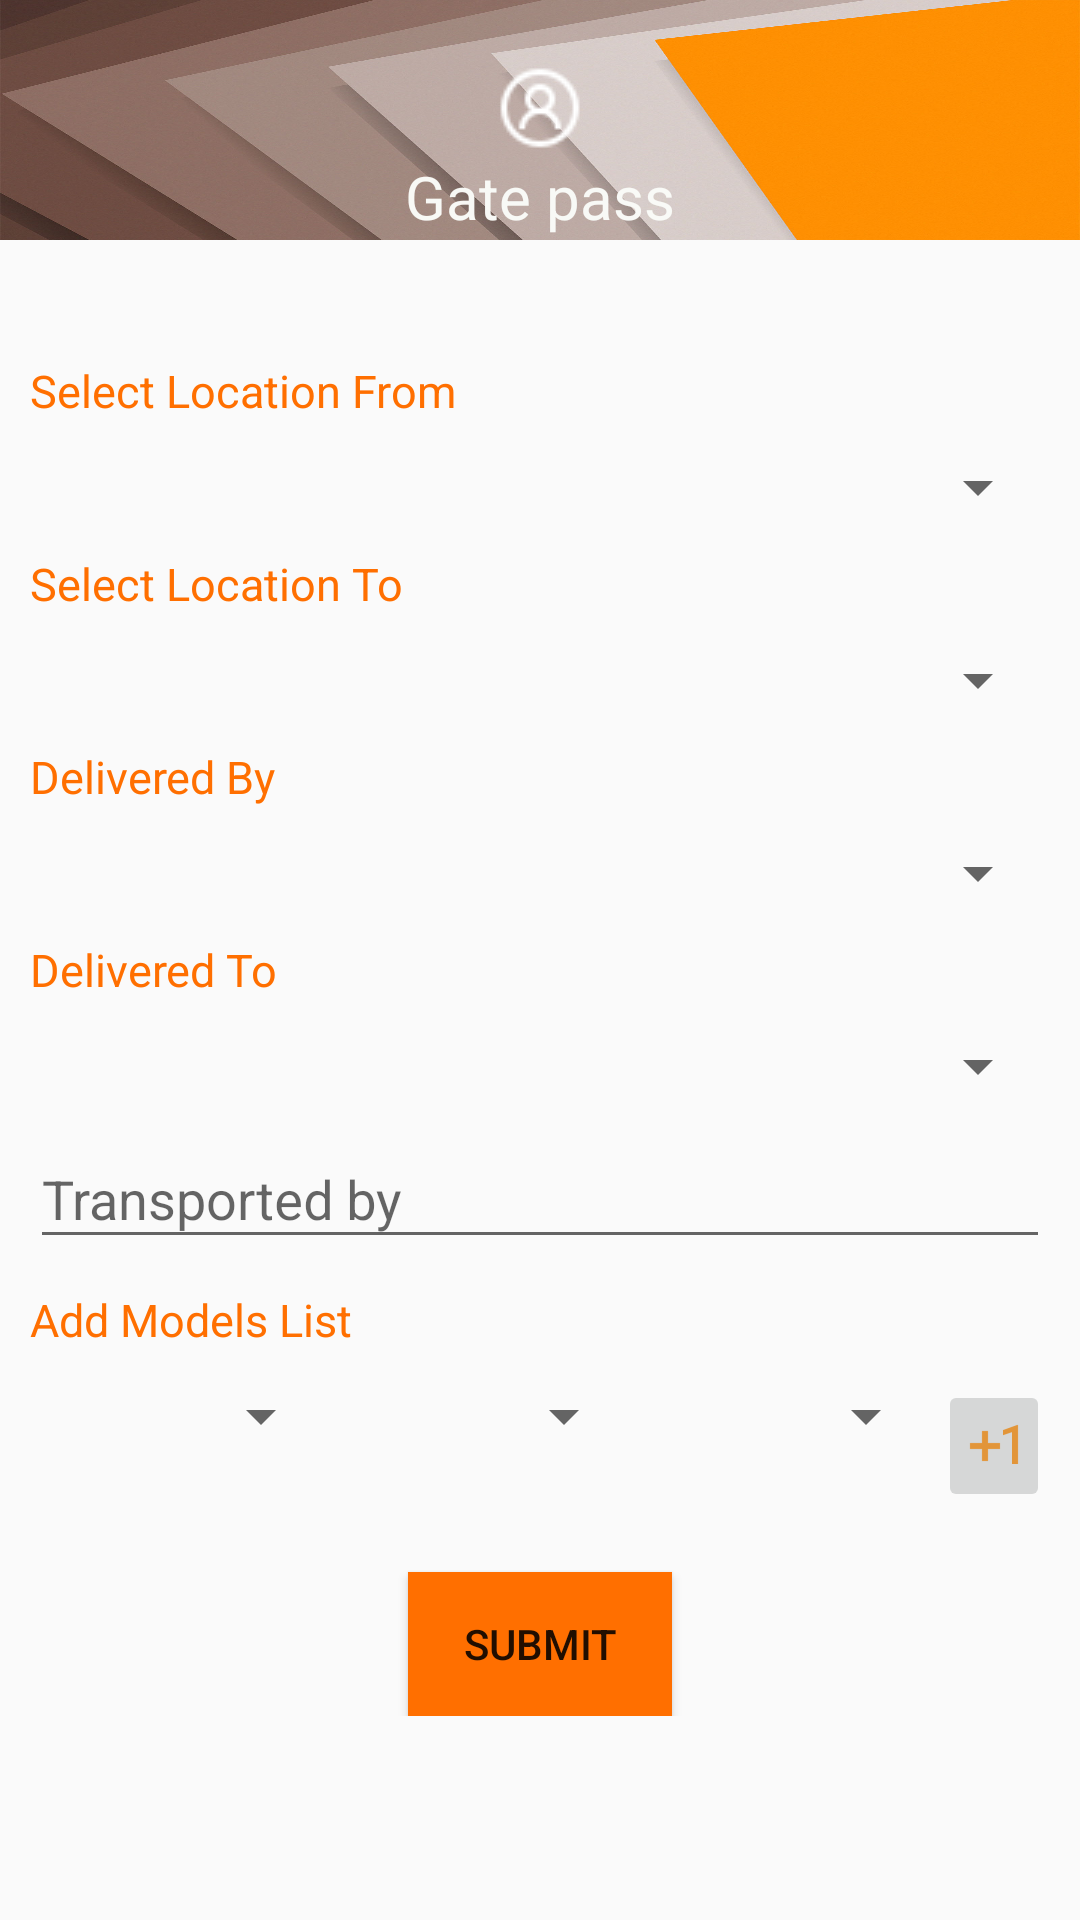

This screen was rendered from an Android layout file. Write that file and the resources it references.
<!-- AndroidManifest.xml: application theme AppTheme -->
<!-- res/layout/activity_gate_pass_.xml -->
<?xml version="1.0" encoding="utf-8"?>

<LinearLayout xmlns:android="http://schemas.android.com/apk/res/android"
    xmlns:app="http://schemas.android.com/apk/res-auto"
    xmlns:tools="http://schemas.android.com/tools"
    android:layout_width="match_parent"
    android:layout_height="match_parent"
    android:orientation="vertical"
    tools:context="com.quotation.nk.quotmanager.GatePass_Activity">


    <LinearLayout
        android:orientation="vertical"
        android:background="@drawable/getpassback"
        android:layout_width="match_parent"
        android:layout_height="80dp">



        <ImageView
            android:layout_marginTop="20dp"
            android:src="@drawable/profile"
            android:layout_width="match_parent"
            android:layout_height="wrap_content" />

        <TextView
            android:fontFamily="sans-serif"
            android:gravity="center"
            android:textSize="20sp"
            android:textColor="@color/white"
            android:text="Gate pass"
            android:layout_width="match_parent"
            android:layout_height="wrap_content" />

    </LinearLayout>


    <ScrollView
        android:layout_width="match_parent"
        android:layout_height="wrap_content">

    <LinearLayout
        android:padding="10dp"
        android:layout_marginTop="30dp"
        android:orientation="vertical"
        android:layout_width="match_parent"
        android:layout_height="match_parent">

            <TextView
                android:textColor="@color/tablayout1"
                android:textSize="15sp"
                android:text="Select Location From"
                android:layout_width="match_parent"
                android:layout_height="wrap_content" />

            <Spinner
                android:popupBackground="@color/cardview_dark_background"
                android:id="@+id/locationfrom_spiner"
                android:layout_marginTop="10dp"
                android:layout_width="match_parent"
                android:layout_height="wrap_content">
            </Spinner>


            <TextView
                android:textSize="15sp"
                android:textColor="@color/tablayout1"
                android:layout_marginTop="10dp"
                android:text="Select Location To"
                android:layout_width="match_parent"
                android:layout_height="wrap_content" />

            <Spinner
                android:popupBackground="@color/cardview_dark_background"
                android:id="@+id/locationto_spiner"
                android:layout_marginTop="10dp"
                android:layout_width="match_parent"
                android:layout_height="wrap_content">
            </Spinner>



            <TextView
                android:textSize="15sp"
                android:textColor="@color/tablayout1"
                android:layout_marginTop="10dp"
                android:text="Delivered By"
                android:layout_width="match_parent"
                android:layout_height="wrap_content" />

            <Spinner
                android:popupBackground="@color/cardview_dark_background"
                android:id="@+id/deliveredby_spiner"
                android:layout_marginTop="10dp"
                android:layout_width="match_parent"
                android:layout_height="wrap_content">
            </Spinner>


            <TextView
                android:textSize="15sp"
                android:textColor="@color/tablayout1"
                android:layout_marginTop="10dp"
                android:text="Delivered To"
                android:layout_width="match_parent"
                android:layout_height="wrap_content" />

            <Spinner
                android:popupBackground="@color/cardview_dark_background"
                android:id="@+id/deliveredto_spiner"
                android:layout_marginTop="10dp"
                android:layout_width="match_parent"
                android:layout_height="wrap_content">
            </Spinner>


        <android.support.design.widget.TextInputLayout
            android:layout_width="match_parent"
            android:layout_height="wrap_content">

            <EditText
                android:id="@+id/transportedname"
                android:textColor="@color/tablayout1"
                android:hint="Transported by"
                android:layout_width="match_parent"
                android:layout_height="match_parent" />
        </android.support.design.widget.TextInputLayout>

        <TextView
            android:layout_marginTop="10dp"
            android:textSize="15sp"
            android:textColor="@color/tablayout1"
            android:text="Add Models List"
            android:layout_width="match_parent"
            android:layout_height="wrap_content" />

        <LinearLayout
            android:layout_marginTop="10dp"
            android:orientation="horizontal"
            android:weightSum="7"
            android:layout_width="match_parent"
            android:layout_height="wrap_content">
            <Spinner
                android:popupBackground="@color/cardview_dark_background"
                android:id="@+id/modelslist_spiner"
                android:layout_weight="2.3"
                android:layout_width="match_parent"
                android:layout_height="wrap_content">

            </Spinner>

            <Spinner
                android:popupBackground="@color/cardview_dark_background"
                android:id="@+id/frame_list_spiner"
                android:layout_weight="2.3"
                android:layout_width="match_parent"
                android:layout_height="wrap_content">

            </Spinner>

            <Spinner
                android:popupBackground="@color/cardview_dark_background"
                android:id="@+id/engine_list_spiner"
                android:layout_weight="2.3"
                android:layout_width="match_parent"
                android:layout_height="wrap_content">

            </Spinner>



            <ImageButton
                android:src="@drawable/ic_action_name"
                android:id="@+id/adding_lits_btn"
                android:layout_weight="0.1"
                android:layout_width="wrap_content"
                android:layout_height="wrap_content" />

        </LinearLayout>


            <android.support.v7.widget.RecyclerView
                android:id="@+id/select_list_recycle"
                android:visibility="visible"
                android:background="@color/colorPrimary"
                android:layout_width="match_parent"
                android:layout_height="wrap_content">
            </android.support.v7.widget.RecyclerView>


        <Button
            android:layout_marginTop="20dp"
            android:background="@color/tablayout1"
            android:id="@+id/submit_list"
            android:text="Submit"
            android:layout_gravity="center"
            android:layout_width="wrap_content"
            android:layout_height="wrap_content" />

    </LinearLayout>

    </ScrollView>
</LinearLayout>
<!-- resources referenced by this layout -->
<resources>
  <color name="colorPrimary">#3F51B5</color>
  <color name="tablayout1">#ff6f00</color>
  <color name="white">#fcf9faf7</color>
  <!-- drawable getpassback: jpg bitmap (drawable, 120099 bytes) -->
  <!-- drawable ic_action_name: png bitmap (drawable-hdpi, 292 bytes) -->
  <!-- drawable profile: png bitmap (drawable, 852 bytes) -->
  <style name="AppTheme" parent="Theme.AppCompat.Light.NoActionBar">
          
          <item name="colorPrimary">@color/colorPrimary</item>
          <item name="colorPrimaryDark">@color/colorPrimaryDark</item>
          <item name="colorAccent">@color/colorAccent</item>
      </style>
  <color name="colorPrimaryDark">#303F9F</color>
  <color name="colorAccent">#FF4081</color>
</resources>
